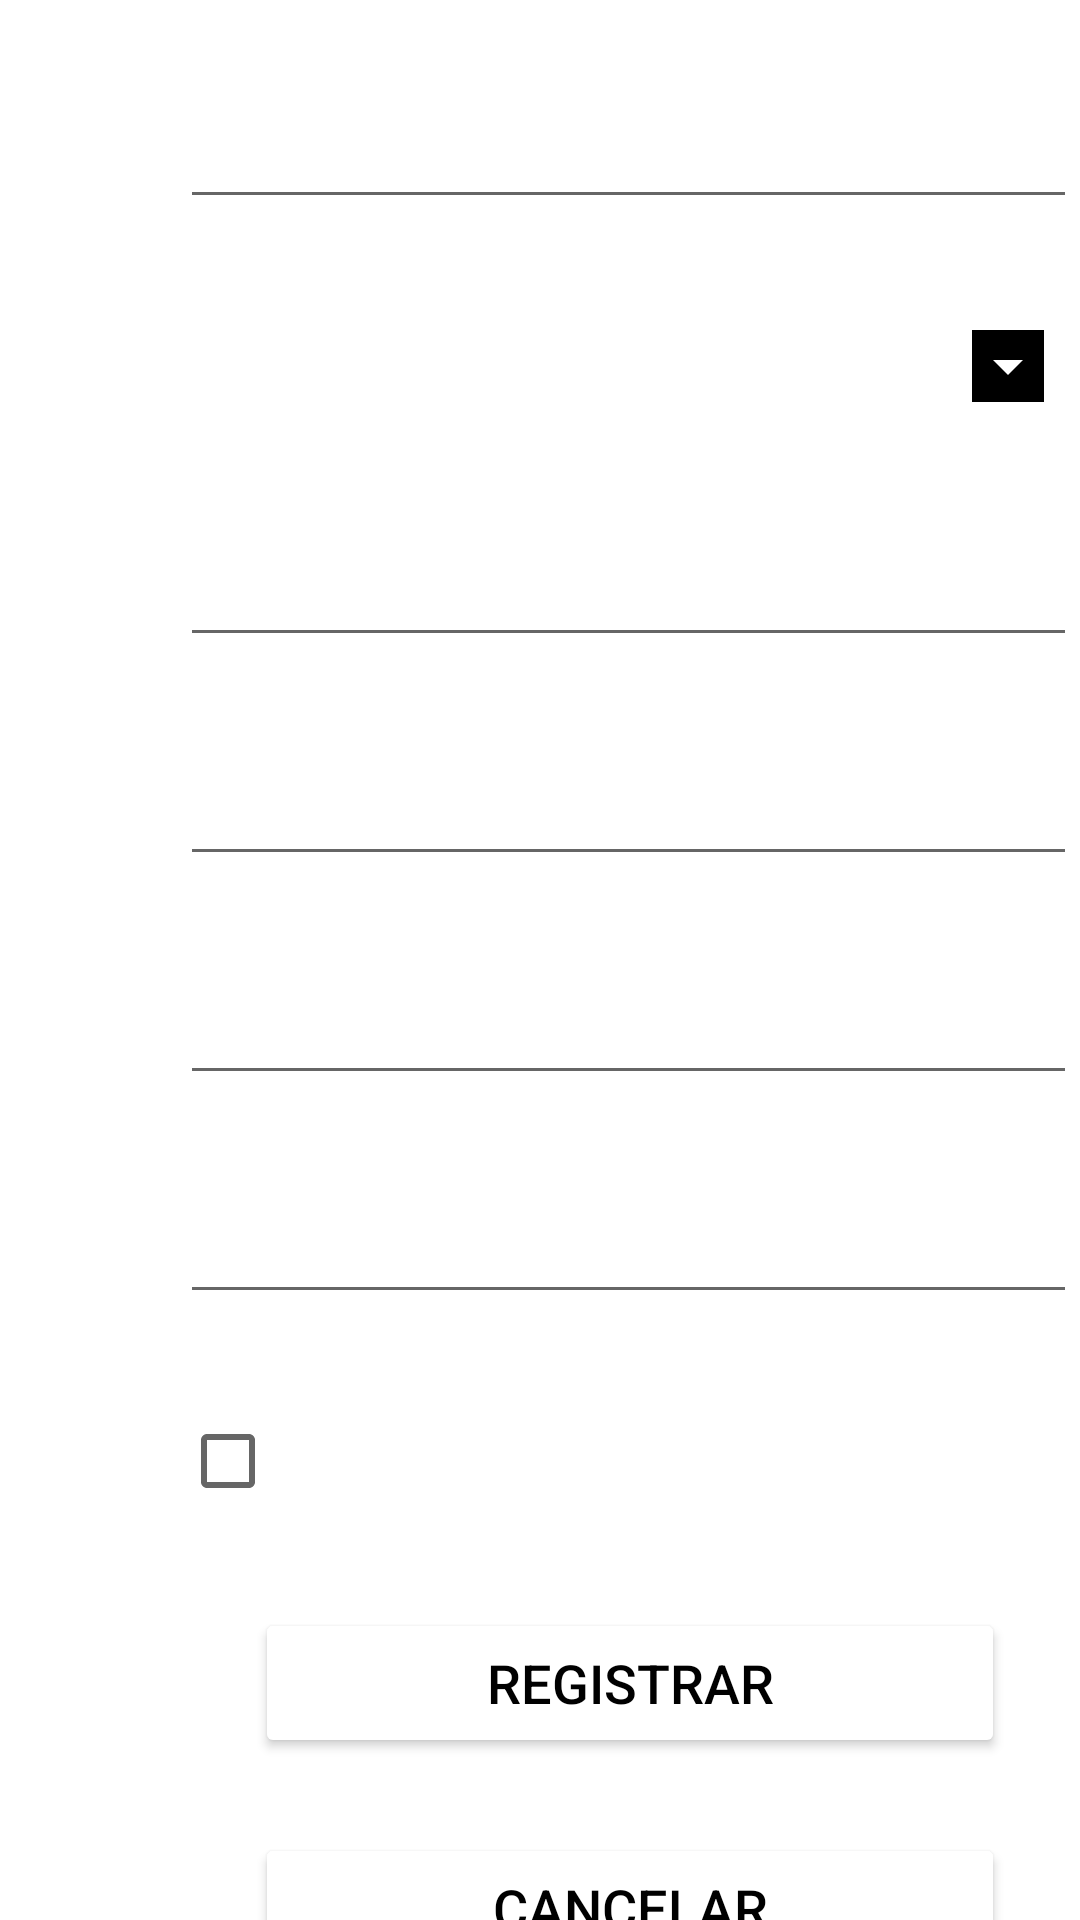

Reconstruct the res/layout file that produces this screen, plus the resources it refers to.
<!-- AndroidManifest.xml: application theme Theme.PetFound -->
<!-- res/layout/activity_registro_usuario.xml -->
<?xml version="1.0" encoding="utf-8"?>
<androidx.constraintlayout.widget.ConstraintLayout xmlns:android="http://schemas.android.com/apk/res/android"
    xmlns:app="http://schemas.android.com/apk/res-auto"
    xmlns:tools="http://schemas.android.com/tools"
    android:layout_width="match_parent"
    android:layout_height="match_parent"
    android:background="@drawable/background"
    tools:context=".RegistroUsuario">

    <androidx.coordinatorlayout.widget.CoordinatorLayout
        android:id="@+id/CoordinatorLayoutUsuario"
        android:layout_width="match_parent"
        android:layout_height="match_parent"
        android:layout_marginStart="5dp"
        android:layout_marginTop="5dp"
        android:layout_marginEnd="5dp"
        app:layout_constraintEnd_toEndOf="parent"
        app:layout_constraintStart_toStartOf="parent"
        app:layout_constraintTop_toTopOf="parent"
        tools:ignore="MissingConstraints">

        <LinearLayout
            android:layout_width="match_parent"
            android:layout_height="match_parent"
            android:orientation="vertical" >

            <EditText
                android:id="@+id/edt_nome_usuario_registro"
                android:layout_width="300dp"
                android:layout_height="48dp"
                android:layout_marginStart="55dp"
                android:layout_marginTop="20dp"
                android:layout_marginEnd="56dp"
                android:ems="10"
                android:hint="@string/nome"
                android:inputType="textPersonName"
                android:textColorHint="@color/white"
                android:textSize="16sp"
                app:layout_constraintEnd_toEndOf="parent"
                app:layout_constraintStart_toStartOf="parent"
                app:layout_constraintTop_toBottomOf="@+id/CoordinatorLayoutUsuario" />

            <Spinner
                android:id="@+id/s_cidade"
                android:layout_width="300dp"
                android:layout_height="48dp"
                android:layout_marginStart="55dp"
                android:layout_marginTop="25dp"
                android:layout_marginEnd="56dp"
                android:backgroundTint="@color/black"
                android:backgroundTintMode="add"
                android:textSize="16sp"
                app:layout_constraintEnd_toEndOf="parent"
                app:layout_constraintStart_toStartOf="parent"
                app:layout_constraintTop_toBottomOf="@+id/edt_nome_usuario_registro"
                tools:ignore="SpeakableTextPresentCheck" />

            <EditText
                android:id="@+id/edt_telefone_registro"
                android:layout_width="300dp"
                android:layout_height="48dp"
                android:layout_marginStart="55dp"
                android:layout_marginTop="25dp"
                android:layout_marginEnd="56dp"
                android:ems="10"
                android:hint="@string/telefone"
                android:inputType="numberDecimal"
                android:textColorHint="@color/white"
                android:textSize="16sp"
                app:layout_constraintEnd_toEndOf="parent"
                app:layout_constraintStart_toStartOf="parent"
                app:layout_constraintTop_toBottomOf="@+id/s_cidade" />

            <EditText
                android:id="@+id/edt_email_registro"
                android:layout_width="300dp"
                android:layout_height="48dp"
                android:layout_marginStart="55dp"
                android:layout_marginTop="25dp"
                android:layout_marginEnd="56dp"
                android:ems="10"
                android:hint="@string/email"
                android:inputType="textPersonName"
                android:textColorHint="@color/white"
                android:textSize="16sp"
                app:layout_constraintEnd_toEndOf="parent"
                app:layout_constraintStart_toStartOf="parent"
                app:layout_constraintTop_toBottomOf="@+id/edt_telefone_registro" />

            <EditText
                android:id="@+id/edt_senha_registro"
                android:layout_width="300dp"
                android:layout_height="48dp"
                android:layout_marginStart="55dp"
                android:layout_marginTop="25dp"
                android:layout_marginEnd="56dp"
                android:ems="10"
                android:hint="@string/senha"
                android:inputType="textPassword"
                android:textColorHint="@color/white"
                android:textSize="16sp"
                app:layout_constraintEnd_toEndOf="parent"
                app:layout_constraintStart_toStartOf="parent"
                app:layout_constraintTop_toBottomOf="@+id/edt_email_registro" />

            <EditText
                android:id="@+id/edt_senha_registro_confirmar"
                android:layout_width="300dp"
                android:layout_height="48dp"
                android:layout_marginStart="55dp"
                android:layout_marginTop="25dp"
                android:layout_marginEnd="56dp"
                android:ems="10"
                android:hint="@string/confirmar_senha"
                android:inputType="textPassword"
                android:textColorHint="@color/white"
                android:textSize="16sp"
                app:layout_constraintEnd_toEndOf="parent"
                app:layout_constraintStart_toStartOf="parent"
                app:layout_constraintTop_toBottomOf="@+id/edt_senha_registro" />

            <CheckBox
                android:id="@+id/cb_senha_registro_mostrar"
                android:layout_width="300dp"
                android:layout_height="48dp"
                android:layout_marginStart="55dp"
                android:layout_marginTop="25dp"
                android:layout_marginEnd="56dp"
                android:text="@string/mostrar_senha"
                android:textColor="#FFFFFF"
                android:textColorHint="#FFFFFF"
                android:textSize="16sp"
                app:layout_constraintEnd_toEndOf="parent"
                app:layout_constraintStart_toStartOf="parent"
                app:layout_constraintTop_toBottomOf="@+id/edt_senha_registro_confirmar" />

            <Button
                android:id="@+id/bt_registrar_usuario"
                android:layout_width="250dp"
                android:layout_height="50dp"
                android:layout_marginStart="80dp"
                android:layout_marginTop="25dp"
                android:backgroundTint="@color/white"
                android:text="@string/registrar"
                android:textColor="@color/black"
                android:textSize="18sp"
                app:layout_constraintStart_toStartOf="parent"
                app:layout_constraintTop_toBottomOf="@+id/cb_senha_registro_mostrar" />

            <Button
                android:id="@+id/bt_cancelar_registro_usuario"
                android:layout_width="250dp"
                android:layout_height="50dp"
                android:layout_marginStart="80dp"
                android:layout_marginTop="25dp"
                android:backgroundTint="@color/white"
                android:text="@string/cancelar"
                android:textColor="@color/black"
                android:textSize="18sp"
                app:layout_constraintStart_toStartOf="parent"
                app:layout_constraintTop_toBottomOf="@+id/bt_registrar_usuario" />

        </LinearLayout>

    </androidx.coordinatorlayout.widget.CoordinatorLayout>

</androidx.constraintlayout.widget.ConstraintLayout>
<!-- resources referenced by this layout -->
<resources>
  <color name="black">#FF000000</color>
  <color name="white">#FFFFFFFF</color>
  <string name="cancelar">Cancelar</string>
  <string name="confirmar_senha">Confirmar Senha</string>
  <string name="email">E-mail</string>
  <string name="mostrar_senha">Mostrar Senha</string>
  <string name="nome">Nome</string>
  <string name="registrar">Registrar</string>
  <string name="senha">Senha</string>
  <string name="telefone">Telefone</string>
  <style name="Theme.PetFound" parent="Theme.MaterialComponents.DayNight.DarkActionBar">
          
          <item name="colorPrimary">@color/purple_500</item>
          <item name="colorPrimaryVariant">@color/purple_700</item>
          <item name="colorOnPrimary">@color/white</item>
          
          <item name="colorSecondary">@color/teal_200</item>
          <item name="colorSecondaryVariant">@color/teal_700</item>
          <item name="colorOnSecondary">@color/black</item>
          
          <item name="android:statusBarColor" tools:targetApi="l">?attr/colorPrimaryVariant</item>
          
      </style>
  <color name="purple_500">#FF6200EE</color>
  <color name="purple_700">#FF3700B3</color>
  <color name="teal_200">#FF03DAC5</color>
  <color name="teal_700">#FF018786</color>
</resources>
